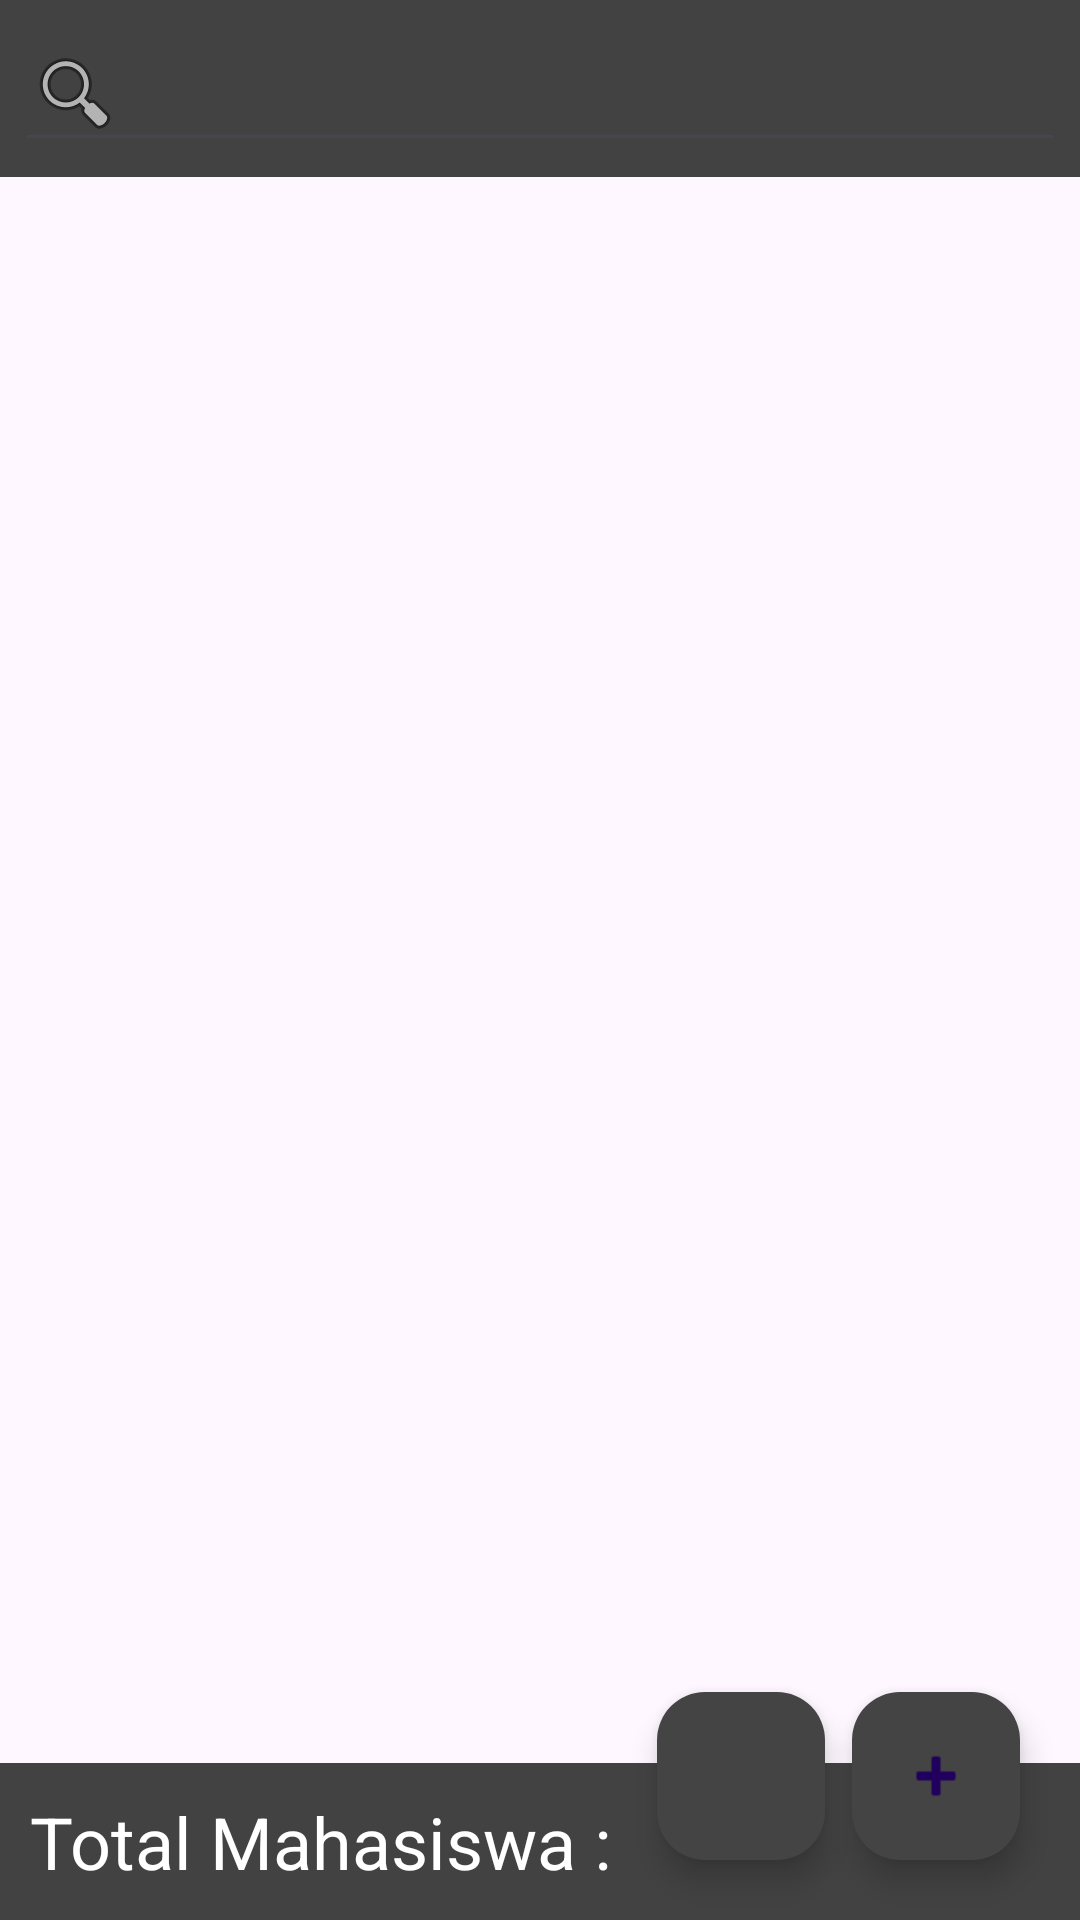

The Android layout XML behind this screen, and the referenced resources:
<!-- AndroidManifest.xml: application theme Theme.ProjectFull -->
<!-- res/layout/activity_mahasiswa.xml -->
<?xml version="1.0" encoding="utf-8"?>
<FrameLayout xmlns:android="http://schemas.android.com/apk/res/android"
    xmlns:app="http://schemas.android.com/apk/res-auto"
    xmlns:tools="http://schemas.android.com/tools"
    android:id="@+id/main"
    android:layout_width="match_parent"
    android:layout_height="match_parent"
    tools:context=".Mahasiswa">
    <LinearLayout
        android:layout_width="match_parent"
        android:layout_height="match_parent"
        android:orientation="vertical">

        <LinearLayout
            android:layout_width="match_parent"
            android:layout_height="wrap_content"
            android:padding="5dp"
            android:background="@color/cardview_dark_background">

            <EditText
                android:drawableStart="@android:drawable/ic_menu_search"
                android:id="@+id/txtSearch"
                android:layout_width="0dp"
                android:layout_weight="1"
                android:layout_height="wrap_content"
                android:textColorHint="@color/cardview_light_background"
                android:textColor="#ffffff" />
        </LinearLayout>

        <androidx.recyclerview.widget.RecyclerView
            android:id="@+id/recyclerView1"
            android:layout_width="match_parent"
            android:layout_height="0dp"
            android:layout_weight="1" />

        <TextView
            android:id="@+id/txtTotal"
            android:layout_width="match_parent"
            android:layout_height="wrap_content"
            android:padding="10dp"
            android:background="@color/cardview_dark_background"
            android:text="Total Mahasiswa : "
            android:textSize="24sp"
            android:textColor="#ffffff" />
    </LinearLayout>

    <com.google.android.material.floatingactionbutton.FloatingActionButton
        android:layout_width="wrap_content"
        android:layout_height="wrap_content"
        android:layout_gravity="bottom|end"
        android:layout_marginEnd="20dp"
        android:layout_marginBottom="20dp"
        android:src="@android:drawable/ic_input_add"
        android:backgroundTint="#444444"
        android:id="@+id/addDButton"
        android:contentDescription="Record baru" />

    <com.google.android.material.floatingactionbutton.FloatingActionButton
        android:layout_width="wrap_content"
        android:layout_height="wrap_content"
        android:layout_gravity="bottom|end"
        android:layout_marginEnd="85dp"
        android:layout_marginBottom="20dp"
        android:src="@drawable/refresh_24px"
        android:backgroundTint="#444444"
        android:id="@+id/refreshButton"
        android:contentDescription="Refresh Button" />
</FrameLayout>
<!-- resources referenced by this layout -->
<resources>
  <style name="Theme.ProjectFull" parent="Base.Theme.ProjectFull" />
  <style name="Base.Theme.ProjectFull" parent="Theme.Material3.DayNight.NoActionBar">
          
          
      </style>
</resources>
